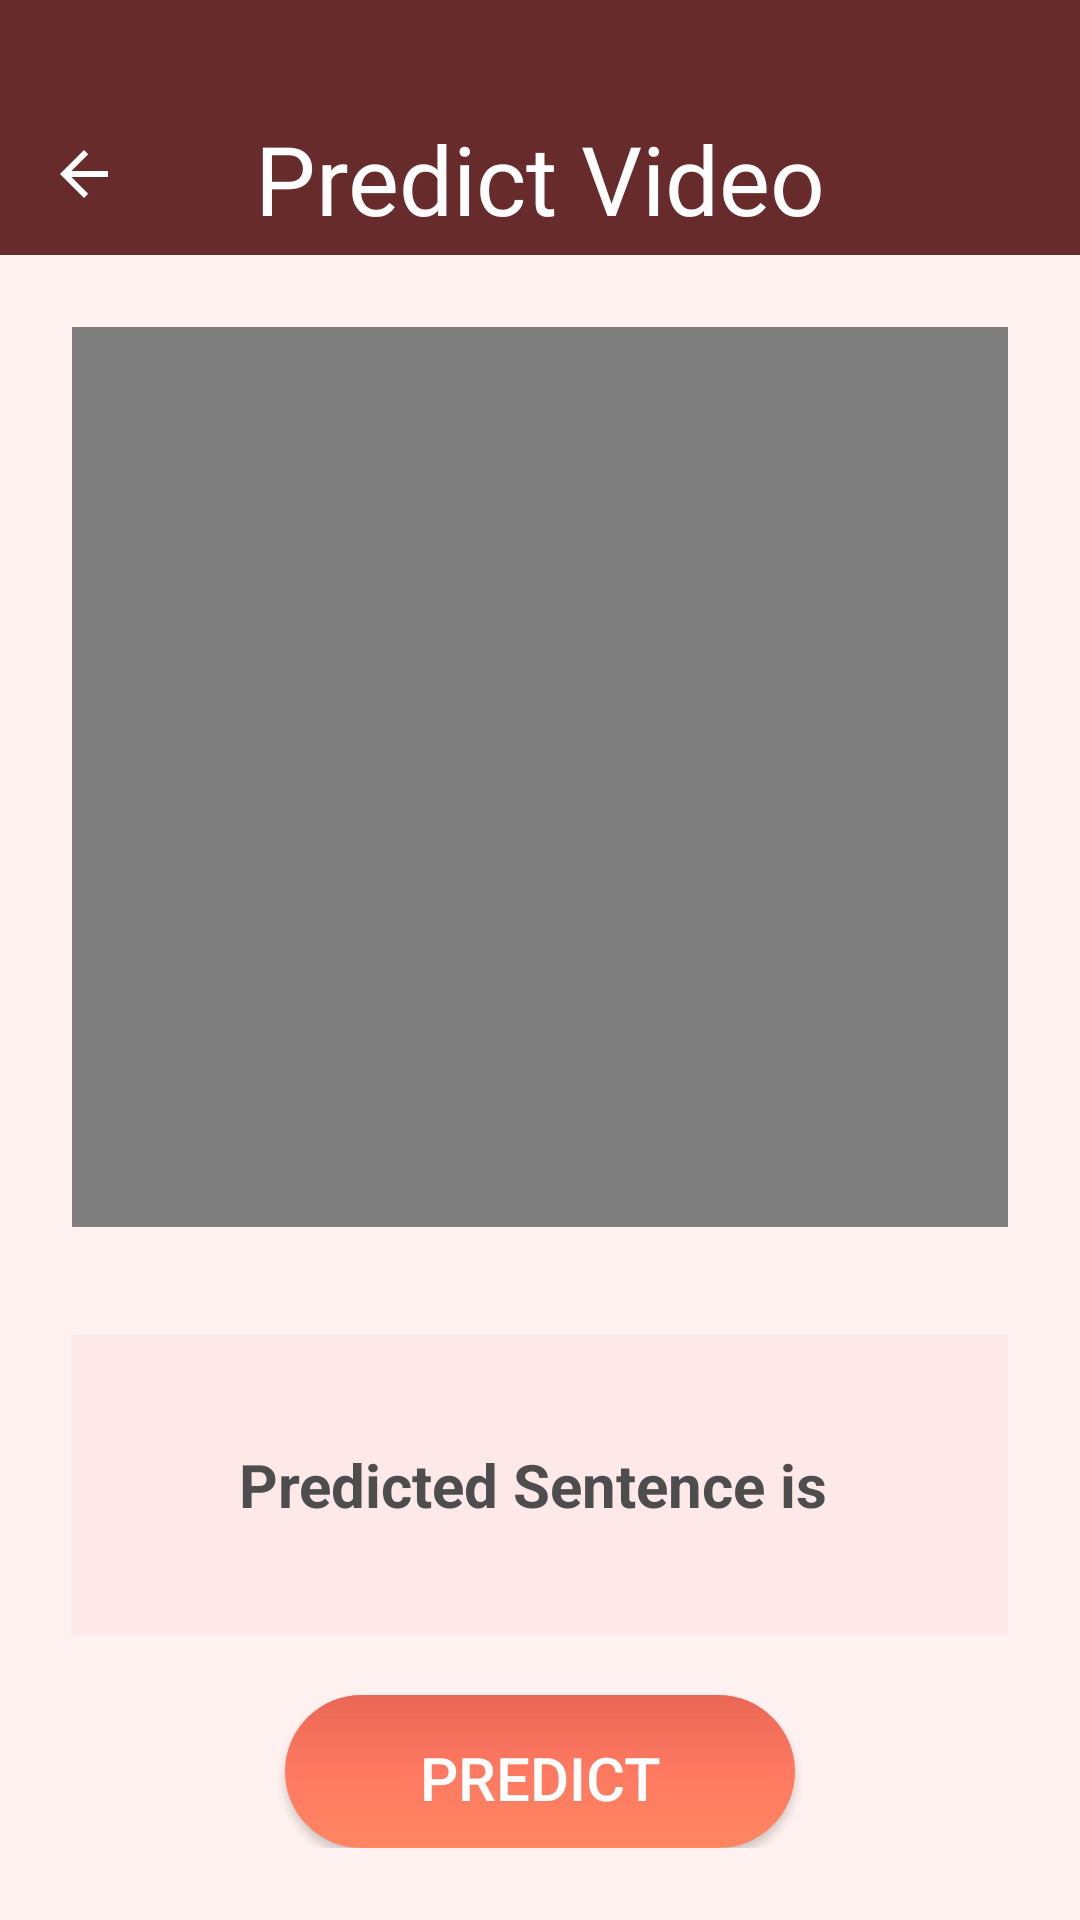

This screen was rendered from an Android layout file. Write that file and the resources it references.
<!-- AndroidManifest.xml: application theme Theme.FeelSpeak.NoActionBar -->
<!-- res/layout/activity_video_preview.xml -->
<?xml version="1.0" encoding="utf-8"?>
<androidx.coordinatorlayout.widget.CoordinatorLayout
    xmlns:android="http://schemas.android.com/apk/res/android"
    xmlns:app="http://schemas.android.com/apk/res-auto"
    android:layout_width="match_parent"
    android:layout_height="match_parent"
    android:background="@drawable/bg_feelspeak_offwhite">

    
    <LinearLayout
        android:layout_width="match_parent"
        android:layout_height="match_parent"
        android:orientation="vertical">

        <com.google.android.material.appbar.MaterialToolbar
            android:id="@+id/topAppBarVideoPreview"
            style="@style/Widget.MaterialComponents.Toolbar"
            android:layout_width="match_parent"
            android:layout_height="85dp"
            android:minHeight="?attr/actionBarSize"
            android:background="#682B2B"
            android:paddingTop="30dp"
            android:paddingBottom="10dp"
            app:navigationIcon="?attr/homeAsUpIndicator"
            app:navigationIconTint="@android:color/white">

            <TextView
                android:id="@+id/toolbarTitleVideoPreview"
                android:layout_width="wrap_content"
                android:layout_height="wrap_content"
                android:layout_gravity="center_horizontal|bottom"
                android:layout_marginBottom="5dp"
                android:fontFamily="@font/feelspeak_cursive"
                android:text="Predict Video"
                android:textColor="@android:color/white"
                android:textSize="32sp" />
        </com.google.android.material.appbar.MaterialToolbar>

        
        <RelativeLayout
            android:layout_width="match_parent"
            android:layout_height="match_parent"
            android:gravity="center"
            android:background="@drawable/bg_feelspeak_offwhite"
            android:padding="24dp">

            
            <VideoView
                android:id="@+id/videoView"
                android:layout_width="match_parent"
                android:layout_height="300dp"
                android:layout_alignParentTop="true"
                android:layout_marginBottom="16dp" />

            
            <TextView
                android:id="@+id/txtResult"
                android:layout_width="match_parent"
                android:layout_height="100dp"
                android:layout_below="@id/videoView"
                android:layout_marginTop="20dp"
                android:gravity="center"
                android:text="Predicted Sentence is "
                android:textColor="#4D4D4D"
                android:textSize="20sp"
                android:textStyle="bold"
                android:background="#FFE8E8" />

            
            <LinearLayout
                android:id="@+id/layoutAudioAnimations"
                android:layout_width="wrap_content"
                android:layout_height="wrap_content"
                android:layout_below="@id/txtResult"
                android:layout_centerHorizontal="true"
                android:orientation="horizontal"
                android:gravity="center"
                android:visibility="gone">

                <ImageView
                    android:id="@+id/imgSoundMic"
                    android:layout_width="100dp"
                    android:layout_height="100dp"
                    android:layout_marginEnd="8dp" />

                <ImageView
                    android:id="@+id/imgAudioWaves"
                    android:layout_width="200dp"
                    android:layout_height="200dp" />
            </LinearLayout>

            
            <Button
                android:id="@+id/btnPredict"
                android:layout_width="170dp"
                android:layout_height="wrap_content"
                android:layout_below="@id/layoutAudioAnimations"
                android:layout_centerHorizontal="true"
                android:layout_marginTop="20dp"
                android:background="@drawable/btn_red_gradient"
                android:padding="14dp"
                android:text="Predict"
                android:textColor="#FFFFFF"
                android:textSize="20sp"
                app:backgroundTint="@null" />

        </RelativeLayout>

    </LinearLayout>

</androidx.coordinatorlayout.widget.CoordinatorLayout>
<!-- resources referenced by this layout -->
<resources>
  <!-- drawable bg_feelspeak_offwhite (drawable) -->
  <?xml version="1.0" encoding="utf-8"?>
  <shape xmlns:android="http://schemas.android.com/apk/res/android"
      android:shape="rectangle">
  
      <gradient
          android:type="linear"
          android:angle="0"
          android:startColor="#FFF2F0"
          android:endColor="#FFF2F0" />
  </shape>
  <!-- drawable btn_red_gradient (drawable) -->
  <?xml version="1.0" encoding="utf-8"?>
  <shape xmlns:android="http://schemas.android.com/apk/res/android">
      <gradient
          android:angle="270"
          android:startColor="#E96755"
          android:centerColor="#FF7961"
          android:endColor="#FF8661"
          android:type="linear" />
      <corners android:radius="28dp" />
  </shape>
  <style name="Theme.FeelSpeak.NoActionBar" parent="Theme.MaterialComponents.DayNight.NoActionBar">
          <item name="colorPrimary">#682B2B</item>
          <item name="colorPrimaryVariant">#FF7961</item>
          <item name="colorOnPrimary">@android:color/white</item>
          <item name="colorSecondary">#FFEB3B</item>
          <item name="android:statusBarColor">#FFFFFF</item>
      </style>
</resources>
